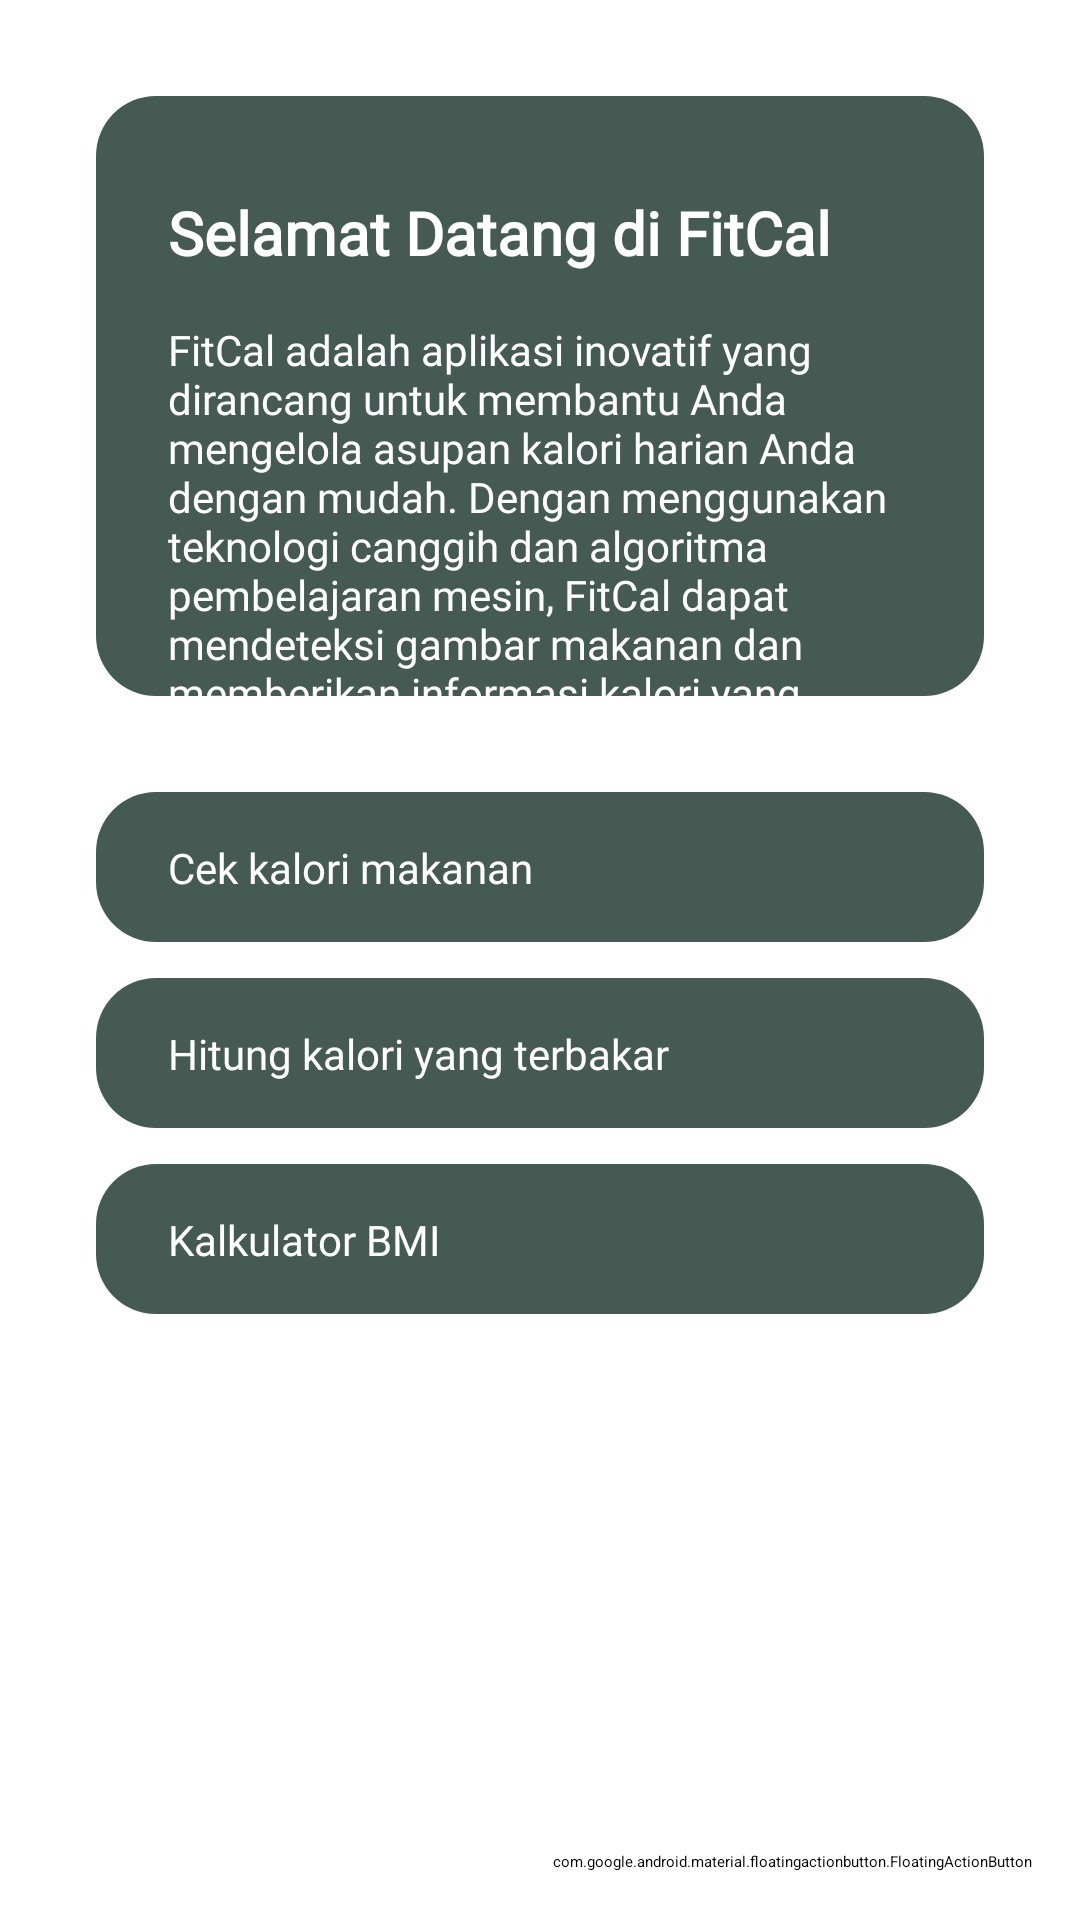

Write the Android layout XML for this screen, with the resource values it uses.
<!-- AndroidManifest.xml: application theme Theme.FitCal -->
<!-- res/layout/activity_main.xml -->
<?xml version="1.0" encoding="utf-8"?>
<androidx.constraintlayout.widget.ConstraintLayout xmlns:android="http://schemas.android.com/apk/res/android"
    xmlns:app="http://schemas.android.com/apk/res-auto"
    xmlns:tools="http://schemas.android.com/tools"
    android:background="@color/white"
    android:layout_width="match_parent"
    android:layout_height="match_parent"
    tools:context=".ui.menu.MainActivity">

    <LinearLayout
        android:layout_width="match_parent"
        android:layout_height="match_parent"
        android:orientation="vertical"
        android:padding="32dp">

        <androidx.constraintlayout.widget.ConstraintLayout
            android:layout_width="match_parent"
            android:layout_height="200dp"
            android:background="@drawable/heading">

            <TextView
                android:id="@+id/textView3"
                android:layout_width="match_parent"
                android:layout_height="wrap_content"
                android:layout_marginTop="16dp"
                android:fontFamily="@font/dm_sans"
                android:paddingStart="24dp"
                android:paddingEnd="24dp"
                android:text="@string/p1_greeting_2"
                android:textColor="@color/white"
                android:textSize="14sp"
                app:layout_constraintStart_toStartOf="@+id/textView2"
                app:layout_constraintTop_toBottomOf="@+id/textView2" />

            <TextView
                android:id="@+id/textView2"
                android:layout_width="wrap_content"
                android:layout_height="wrap_content"
                android:layout_marginStart="24dp"
                android:layout_marginTop="32dp"
                android:fontFamily="@font/dm_sans"
                android:text="@string/p1_greeting"
                android:textColor="@color/white"
                android:textSize="20sp"
                android:textStyle="bold"
                app:layout_constraintStart_toStartOf="parent"
                app:layout_constraintTop_toTopOf="parent" />
        </androidx.constraintlayout.widget.ConstraintLayout>

        <androidx.constraintlayout.widget.ConstraintLayout
            android:id="@+id/menu_item_check_calorie"
            android:layout_width="match_parent"
            android:layout_height="50dp"
            android:background="@drawable/heading"
            android:layout_marginTop="32dp">

            <TextView
                android:id="@+id/tv_btn_1"
                android:layout_width="wrap_content"
                android:layout_height="wrap_content"
                android:layout_marginStart="24dp"
                android:text="@string/p1_btn_1"
                android:textColor="@color/white"
                android:textSize="14sp"
                android:fontFamily="@font/dm_sans"
                app:layout_constraintBottom_toBottomOf="parent"
                app:layout_constraintStart_toStartOf="parent"
                app:layout_constraintTop_toTopOf="parent" />

            <ImageView
                android:id="@+id/ic_btn_1"
                android:layout_width="wrap_content"
                android:layout_height="wrap_content"
                android:layout_marginEnd="24dp"
                android:src="@drawable/ic_right_arrow"
                app:layout_constraintBottom_toBottomOf="parent"
                app:layout_constraintEnd_toEndOf="parent"
                app:layout_constraintTop_toTopOf="parent" />
        </androidx.constraintlayout.widget.ConstraintLayout>

        <androidx.constraintlayout.widget.ConstraintLayout
            android:id="@+id/menu_item_burn"
            android:layout_width="match_parent"
            android:layout_height="50dp"
            android:background="@drawable/heading"
            android:layout_marginTop="12dp">

            <TextView
                android:id="@+id/tv_btn_3"
                android:layout_width="wrap_content"
                android:layout_height="wrap_content"
                android:layout_marginStart="24dp"
                android:text="@string/p1_btn_3"
                android:textColor="@color/white"
                android:textSize="14sp"
                android:fontFamily="@font/dm_sans"
                app:layout_constraintBottom_toBottomOf="parent"
                app:layout_constraintStart_toStartOf="parent"
                app:layout_constraintTop_toTopOf="parent" />

            <ImageView
                android:id="@+id/ic_btn_3"
                android:layout_width="wrap_content"
                android:layout_height="wrap_content"
                android:layout_marginEnd="24dp"
                android:src="@drawable/ic_right_arrow"
                app:layout_constraintBottom_toBottomOf="parent"
                app:layout_constraintEnd_toEndOf="parent"
                app:layout_constraintTop_toTopOf="parent" />
        </androidx.constraintlayout.widget.ConstraintLayout>

        <androidx.constraintlayout.widget.ConstraintLayout
            android:id="@+id/menu_item_bmi_calculator"
            android:layout_width="match_parent"
            android:layout_height="50dp"
            android:background="@drawable/heading"
            android:layout_marginTop="12dp">

            <TextView
                android:id="@+id/tv_btn_4"
                android:layout_width="wrap_content"
                android:layout_height="wrap_content"
                android:layout_marginStart="24dp"
                android:text="@string/p1_btn_4"
                android:textColor="@color/white"
                android:textSize="14sp"
                android:fontFamily="@font/dm_sans"
                app:layout_constraintBottom_toBottomOf="parent"
                app:layout_constraintStart_toStartOf="parent"
                app:layout_constraintTop_toTopOf="parent" />

            <ImageView
                android:id="@+id/ic_btn_4"
                android:layout_width="wrap_content"
                android:layout_height="wrap_content"
                android:layout_marginEnd="24dp"
                android:src="@drawable/ic_right_arrow"
                app:layout_constraintBottom_toBottomOf="parent"
                app:layout_constraintEnd_toEndOf="parent"
                app:layout_constraintTop_toTopOf="parent" />
        </androidx.constraintlayout.widget.ConstraintLayout>

    </LinearLayout>

    <com.google.android.material.floatingactionbutton.FloatingActionButton
        android:id="@+id/fab_logout"
        android:layout_width="wrap_content"
        android:layout_height="wrap_content"
        android:layout_margin="16dp"
        android:backgroundTint="@color/white"
        android:src="@drawable/ic_logout"
        app:layout_constraintBottom_toBottomOf="parent"
        app:layout_constraintEnd_toEndOf="parent" />
</androidx.constraintlayout.widget.ConstraintLayout>
<!-- resources referenced by this layout -->
<resources>
  <color name="white">#FFFFFFFF</color>
  <!-- drawable heading (drawable) -->
  <?xml version="1.0" encoding="utf-8"?>
  
  <selector xmlns:android="http://schemas.android.com/apk/res/android">
      <item>
          <shape android:shape="rectangle">
              <corners android:radius="20dp"/>
              <solid android:color="@color/main"/>
  
  
          </shape>
      </item>
  </selector>
  <string name="p1_btn_1">Cek kalori makanan</string>
  <string name="p1_btn_3">Hitung kalori yang terbakar</string>
  <string name="p1_btn_4">Kalkulator BMI</string>
  <string name="p1_greeting">Selamat Datang di FitCal</string>
  <string name="p1_greeting_2">FitCal adalah aplikasi inovatif yang dirancang untuk membantu Anda mengelola asupan kalori harian Anda dengan mudah. Dengan menggunakan teknologi canggih dan algoritma pembelajaran mesin, FitCal dapat mendeteksi gambar makanan dan memberikan informasi kalori yang akurat. Apakah tujuan Anda adalah menambah berat badan, menurunkannya, atau sekadar menjaga kesehatan, FitCal siap mendukung Anda. Dengan FitCal, mengatur asupan kalori menjadi lebih praktis dan efektif, membantu Anda mencapai tujuan berat badan dan meningkatkan kesejahteraan secara keseluruhan. Mari kita mulai perjalanan menuju gaya hidup sehat bersama FitCal!</string>
  <color name="main">#465A54</color>
</resources>
